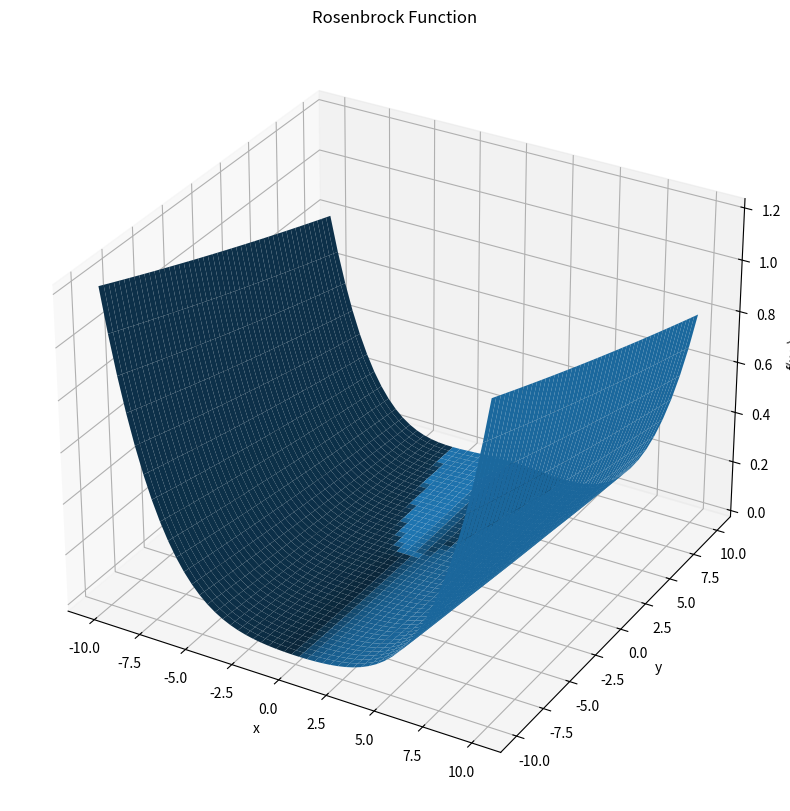
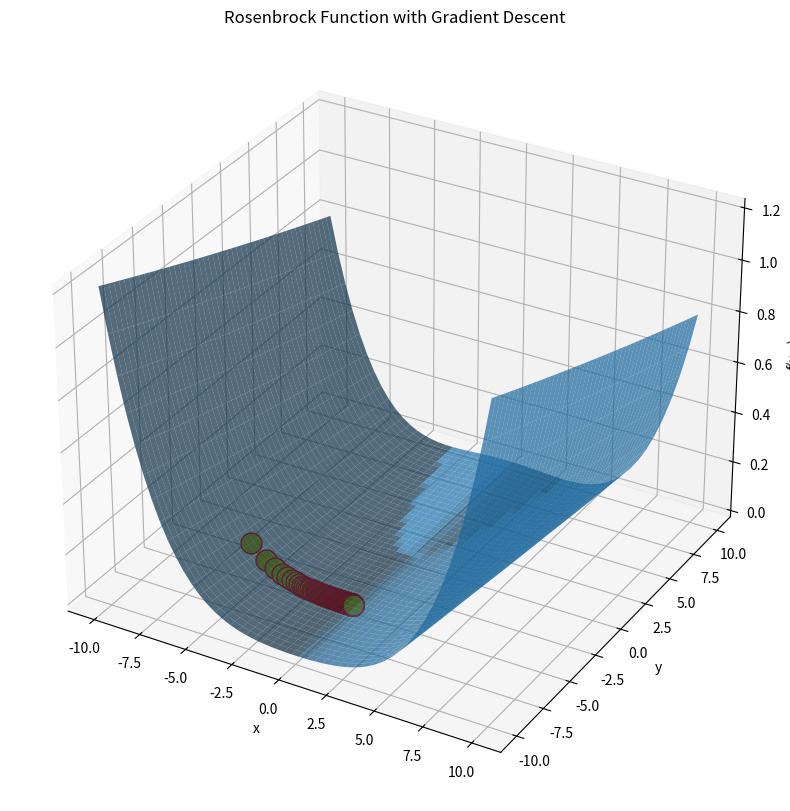

The matplotlib source for these figures, in order:
#!/usr/bin/env python
# coding: utf-8

# <h1 align='center'>Machine Learning Lab</h1>
# <h3 align='center'>Lab 03</h3>
# <h3 align='center'>Exercise 1</h3>

# #### Importing Packages

# In[1]:


import matplotlib.pyplot as plt    #Importing Matplotlib
import numpy as np                 #Importing Numpy


# #### Defining Rosenbrock Function

# In[2]:


#Defining Constant values of Rosenbrock Function
a = 1
b = 100


# In[3]:


rosenbrock_func = lambda x , y : (a - x)**2 + b * (y - x**2)**2


# #### Plotting a 3D Plot of Rosenbrock Function

# In[4]:


#Creating x and y vectors for plotting Rosenbrock function within a specific range
x = np.linspace(-10,10)
y = np.linspace(-10,10)
X, Y = np.meshgrid(x, y)

#Applying Rosenbrock function to all values of vector x and y to get values for f(x,y)
fxy = np.array(rosenbrock_func(X,Y))


# In[5]:


#Plotting Rosenbrock Function as a 3D Surface
fig = plt.figure(figsize=(10,10))
ax = fig.add_subplot(111, projection='3d')
ax.plot_surface(X, Y, fxy)
ax.set_xlabel('x')
ax.set_ylabel('y')
ax.set_zlabel('f(x,y)')
ax.set_title('Rosenbrock Function')
plt.show()


# #### Derive the partial gradients.

# The Partial Derivative of Rosenbrock Function with Respect to X:
# 
# $\frac{\partial f}{\partial x} = 2(a-x)(-1) + 2b(y-x^2)(-2x)\\$
# $\frac{\partial f}{\partial x} = -2(a-x) -4bx(y-x^2)$
# 
# The Partial Derivative of Rosenbrock Function with Respect to Y:
# 
# $\frac{\partial f}{\partial y} = 2b(y-x^2)(1)\\$
# $\frac{\partial f}{\partial y} = 2b(y-x^2)$

# #### Convert the function and gradient of this function into equivalent code representation.

# ##### Partial Derivative of Rosenbrock Function with respect to X

# In[6]:


dx = lambda x , y : -2 * (a - x) -4*x*b * (y - x**2)


# ##### Partial Derivative of Rosenbrock Function with respect to Y

# In[7]:


dy = lambda x , y : 2*b * (y - x**2)


# #### Optimize the function with Gradient Descent. Set the appropriate hyperparameters like initial valus of (x,y) and the steplength α through trial and error.

# In[8]:


#Defining Hyperparameters for Gradient Descent
alpha = 0.00001
epsilon = 10**-4
total_iteration = 3000


# In[9]:


#Initializing x and y vector for storing all intermediate values of x and y so that to use for plotting
x_arr = []
y_arr = []


# ##### Function to perform Gradient Descent on X and Y

# In[10]:


def gradient_descent(x,y,total_iter):
    global x_arr, y_arr
    for i in range(total_iter):
        #Updating the value of x and y based on gradient direction
        x_ = x - alpha * dx(x,y)
        y_ = y - alpha * dy(x,y)
        
        #Checking the stopping Condition
        if rosenbrock_func(x,y) - rosenbrock_func(x_,y_) < epsilon:
            x_arr.append(x_)
            y_arr.append(y_)
            return (x_,y_)
        
        #Swapping the new values of x and y with previous values
        x , y = x_ , y_
        
        #Appending the new x and y values in x and y arrays for plotting
        x_arr.append(x_)
        y_arr.append(y_)
        
    #Raising Exception if after total Iterations, our Gradient Descent didn't Converge
    raise Exception('Not Converged in {} many Iterations'.format(total_iter))


# In[11]:


x_ , y_ = gradient_descent(-7,-5,total_iteration)
print('The Minima Point after {} many Iteration is:\n({},{})'.format(total_iteration,x_,y_))


# #### Visualize the trajectory on the same 3D plot. This trajectory should ideally lead to the function minimum, starting off with (x = 10, y = 10) for example.

# In[12]:


#Preparing x and y array for plotting
X_arr, Y_arr = np.meshgrid(np.array(x_arr), np.array(y_arr))
fxy_ = np.array(rosenbrock_func(X_arr,Y_arr))


# In[13]:


fig = plt.figure(figsize=(10,10))
ax = fig.add_subplot(111, projection='3d')
#Plotting the Original Rosenbrock Function
ax.plot_surface(X, Y, fxy,alpha=0.7)

#Plotting each intermediate x and y value to show Gradient Descent Convergence to Minima 
for i in range(len(X_arr[0])):
    ax.plot(X_arr[0][i], Y_arr[0][i], fxy_[0][i] , markerfacecolor='y', markeredgecolor='r', marker='o', markersize=15)
    
ax.set_xlabel('x')
ax.set_ylabel('y')
ax.set_zlabel('f(x,y)')
ax.set_title('Rosenbrock Function with Gradient Descent')
plt.show()

